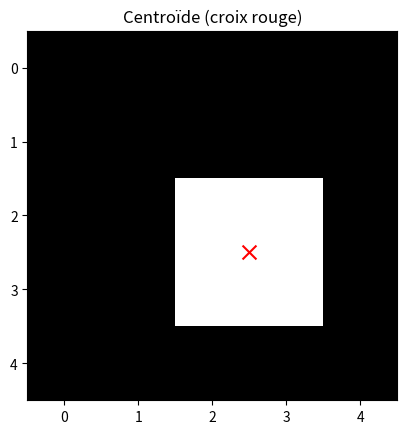

Write the Python code that produced this figure.
import numpy as np
import matplotlib.pyplot as plt

# Image 5x5 avec un carré lumineux au centre
image = np.zeros((5, 5))
image[2:4, 2:4] = 1  # pixels (2,2), (2,3), (3,2), (3,3)

# Coordonnées
r, c = np.meshgrid(np.arange(image.shape[0]), np.arange(image.shape[1]), indexing='ij')

# Calcul du centroïde
area = np.sum(image)
y_centroid = np.sum(r * image) / area
x_centroid = np.sum(c * image) / area

print(f"Centroïde : (y={y_centroid:.2f}, x={x_centroid:.2f})")

# Visualisation
plt.imshow(image, cmap='gray', origin='upper')
plt.scatter(x_centroid, y_centroid, color='red', marker='x', s=100)
plt.title("Centroïde (croix rouge)")
plt.show()
